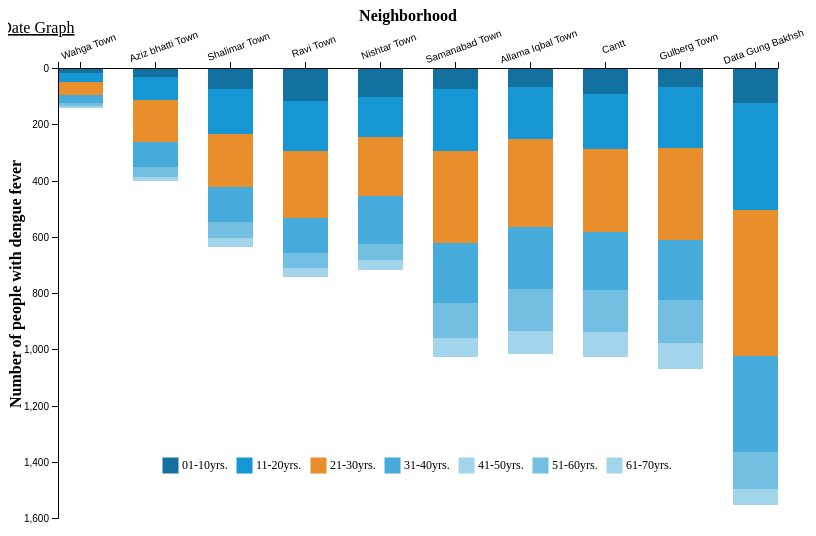
D3 v4 page, settled after 360 driven frames (6 s of simulated time); the page loaded 1 data file(s).


		var margin = 50; //define top, left, right and bottom margins in a dict
		var width = 720;
		var height = 450;

		var legendRectSize = 18;                                  // NEW
        var legendSpacing = 4;                                    // NEW


		//load the data

		d3.json("dengue_age.json", function(error, data) {

			var data = data.filter(filterCriteria);

			function filterCriteria(d) {
			    return (d["Towns name"] != "Total no.") && (d["Towns name"] != "Prevelance(%)");
			}


			data.forEach( function(d) {
				// unary+ operator to read numerical data correctly.
				d["01-10yrs."] = +d["01-10yrs."] || 0
				d["11-20yrs."] = +d["11-20yrs."] || 0
				d["21-30yrs."] = +d["21-30yrs."] || 0
				d["31-40yrs."] = +d["31-40yrs."] || 0
				d["41-50yrs."] = +d["41-50yrs."] || 0
				d["51-60yrs."] = +d["51-60yrs."] || 0
				d["61-70yrs."] = +d["61-70yrs."] || 0
				d["71-80yrs."] = +d["71-80yrs."] || 0
				d["81-90yrs."] = +d["81-90yrs."] || 0
				d["91-100yrs."] = +d["91-100yrs."] || 0
				d["Unknown"] = +d["Unknown"] || 0
				d["Total"] = +d["Total"] || 0

			});

			data.sort(function(a, b) { return a["Total"] - b["Total"]; });
			if (error) throw error;
			dataset = data;
			makeBarChart(dataset);
			console.log(dataset);

			//console.log()
			//console.log(function (dataset) { return dataset["91-100yrs."]});
			
		});

		function makeBarChart(dataset) {

			//var sort_ = dataset.sort(function(a, b) { return b["Total no."] - a["Total no."]; });
			//console.log(sort_)

			//create a series of stacks/keys for the stacked bar chart

			var series = d3.stack()
		    .keys(["01-10yrs.", "11-20yrs.", "21-30yrs.", "31-40yrs.", "41-50yrs.", "51-60yrs.", "61-70yrs."])
		    .offset(d3.stackOffsetDiverging)
		    (dataset); //source: Mike Bostock: https://bl.ocks.org/mbostock/b5935342c6d21928111928401e2c8608



		    console.log(series)
			//add the SVG element

			var svg = d3.select("#chart")
			.append('svg') 
			.attr('width', width + margin*2)
			.attr('height', height + margin*2);

			// set the ranges of X and Y axes

			var xScale = d3.scaleBand()
			.domain(dataset.map(function (d) { return d["Towns name"]; }))
			.rangeRound([0, width])
			.paddingInner(0.4)
    		.align(0.1);

			var yScale = d3.scaleLinear()
			.domain([d3.min(series, stackMin), d3.max(series, stackMax)])
			//[d3.min(series, function (d) { return d["91-100yrs."]; }), 
				//d3.max(series, function (d) { return d["21-30yrs."];	})])
				//
			.rangeRound([0, height])
			.nice();

			//var zScale = d3.scaleOrdinal(d3.schemeCategory20); //source: Mike Bostock: https://bl.ocks.org/mbostock/b5935342c6d21928111928401e2c8608
			// change the colors

			var zScale = d3.scaleOrdinal()
    		.range(["#12719e", "#1696d2", "#e88e2d", "#46abdb", "#a2d4ec", "#73bfe2", "#a2d4ec"]);

			var g = svg.append('g')
			.attr('transform', 'translate(' + margin + ',' + (margin+10) + ')');
			//translate x and y where both of them are 25 right now
			
			var xAxis = svg.append('g')
			.attr('transform', 'translate(' + margin + ',' + (margin+10) + ')')
			.call(d3.axisTop(xScale))
			.selectAll("text")
		      //.style("text-anchor", "end")
		      .attr("dx", "15")
		      .attr("dy", "-.5em")
		      .attr("transform", "rotate(-20)" );

			var yAxis = svg.append('g')
				.attr('transform', 'translate(' + margin + ',' + (margin+10) + ')')
			.call(d3.axisLeft(yScale));

			svg.append("text")
	        //.attr("x", (width / 2))             
	        .attr("y", 0 + (margin / 2))
	        .attr("text-anchor", "middle")  
	        .style("font-size", "16px") 
	        .style("text-decoration", "underline")  
	        .text("Value vs Date Graph");

			// add the data to the bar	chart

			barchart = g.selectAll(".barchart")
				.data(series) // institutes a loop, 
				.enter().append("g")
				.attr("fill", function(d) { return zScale(d.key); })
			  .selectAll("rect")

			  .data(function(d) { return d; })
			  .enter().append("rect")
				.attr("class", "barchart") // now you're making sure that the class that you're choosing is barchartsource:
				.attr("x", function(d) { return xScale(d.data["Towns name"]); })
				.attr("width", "45")
      			.attr("y", function(d) { return yScale(d[0]); })
      			.attr("height", function(d) { return -(yScale(d[0]) - yScale(d[1])); })
      			.on("mouseover", function() { tooltip.style("display", null); })
			  .on("mouseout", function() { tooltip.style("display", "none"); })
			  .on("mousemove", function(d) {
			    var xPosition = d3.mouse(this)[0] + (margin-15);
			    var yPosition = d3.mouse(this)[1] + (margin-15);
			    tooltip.attr("transform", "translate(" + xPosition + "," + yPosition + ")");
			    //console.log(tooltip.select("text").text(d.yScale));
			    tooltip.select("text").text(d[1]-d[0])});


			function stackMin(serie) {
			  return d3.min(serie, function(d) { return d[0]; });
			}

			function stackMax(serie) {
			  return d3.max(serie, function(d) { return d[1]; });
			}


			var dataL = 5;
			var offset = 65;

			var legend = svg.selectAll('.legend')                     // NEW
	          .data(zScale.domain())                                   // NEW
	          .enter()                                                // NEW
	          .append('g')                                            // NEW
	          .attr('class', 'legend')                                // NEW
	          .attr('transform', function(d, i) { 
	             var newdataL = dataL
	             dataL +=  d.length + offset
	             return "translate(" + (newdataL)  + ")"        // NEW
	          });
	                                                // NEW

	        legend.append('rect')                                     // NEW
	          .attr('width', 15)                          // NEW
	          .attr('height', 15)
	          .attr("x", margin*3)
	            .attr("y", height)                         // NEW
	          .style('fill', zScale)                                   // NEW
	          .style('stroke', zScale);                                // NEW

	        legend.append('text')                                     // NEW
	          .attr('x', (margin)*3.38)              // NEW
	          .attr('y', height+11)              // NEW
	          .text(function(d) { return d; });                       // NEW

	         svg.append("text")             
			    .attr("transform", "translate(" + (margin*8) + " ," + margin/4 + ")")
			    .style("text-anchor", "middle")
			    .attr("font-weight", "bold")
			    .text("Neighborhood");

			svg.append("text")
			    .attr("transform", "rotate(-90)")
			    .attr("x", -margin*8)
			    .attr("y", margin/4)
			    .attr("font-weight", "bold")
			    .text("Number of people with dengue fever");

			 // prep the tooltip. source: http://bl.ocks.org/mstanaland/6100713

				var tooltip = svg.append("g")
				.attr("class", "tooltip")
				.style("display", "none");

				tooltip.append("rect")
				.attr("width", 30)
				.attr("height", 20)
				.attr("fill", "white")
				.style("opacity", 0.5);

				tooltip.append("text")
				.attr("x", 15)
				.attr("dy", "1.2em")
				.style("text-anchor", "middle")
				.attr("font-size", "12px")
				.attr("font-weight", "bold");

		};

		//things to do (in order of priority):
		//*. experiment with the mouseover
		//1. align the x axis ticks (------done)
		//2. sort the data in descending order (-------done)
		//3. add the title/subtitle/caption (or sources)
		//4. create separate pages for .script, .html and .css
	

### data: dengue_age.json
[
 {
  "Towns name": "Allama Iqbal Town",
  "01-10yrs.": 68,
  "11-20yrs.": 186,
  "21-30yrs.": 310,
  "31-40yrs.": 222,
  "41-50yrs": 186,
  "51-60yrs.": 150,
  "61-70yrs.": 82,
  "71-80yrs.": 21,
  "81-90yrs.": "7",
  "91-100yrs.": "-",
  "Unknown": 111,
  "Total": 1343
 },
 {
  "Towns name": "Aziz bhatti Town",
  "01-10yrs.": 32,
  "11-20yrs.": 83,
  "21-30yrs.": 148,
  "31-40yrs.": 88,
  "41-50yrs": 72,
  "51-60yrs.": 38,
  "61-70yrs.": 14,
  "71-80yrs.": 8,
  "81-90yrs.": "-",
  "91-100yrs.": "-",
  "Unknown": 33,
  "Total": 516
 },
 {
  "Towns name": "Data Gung Bakhsh",
  "01-10yrs.": 126,
  "11-20yrs.": 380,
  "21-30yrs.": 518,
  "31-40yrs.": 342,
  "41-50yrs": 219,
  "51-60yrs.": 130,
  "61-70yrs.": 56,
  "71-80yrs.": 28,
  "81-90yrs.": "4",
  "91-100yrs.": "-",
  "Unknown": 266,
  "Total": 2069
 },
 {
  "Towns name": "Gulberg Town",
  "01-10yrs.": 67,
  "11-20yrs.": 216,
  "21-30yrs.": 330,
  "31-40yrs.": 213,
  "41-50yrs": 183,
  "51-60yrs.": 150,
  "61-70yrs.": 94,
  "71-80yrs.": 45,
  "81-90yrs.": "7",
  "91-100yrs.": "1",
  "Unknown": 195,
  "Total": 1501
 },
 {
  "Towns name": "Nishtar Town",
  "01-10yrs.": 102,
  "11-20yrs.": 142,
  "21-30yrs.": 212,
  "31-40yrs.": 168,
  "41-50yrs": 97,
  "51-60yrs.": 60,
  "61-70yrs.": 33,
  "71-80yrs.": 8,
  "81-90yrs.": "4",
  "91-100yrs.": "1",
  "Unknown": 280,
  "Total": 1107
 },
 {
  "Towns name": "Ravi Town",
  "01-10yrs.": 117,
  "11-20yrs.": 178,
  "21-30yrs.": 238,
  "31-40yrs.": 125,
  "41-50yrs": 89,
  "51-60yrs.": 52,
  "61-70yrs.": 33,
  "71-80yrs.": 6,
  "81-90yrs.": "4",
  "91-100yrs.": "-",
  "Unknown": 142,
  "Total": 984
 },
 {
  "Towns name": "Samanabad Town",
  "01-10yrs.": 75,
  "11-20yrs.": 221,
  "21-30yrs.": 325,
  "31-40yrs.": 215,
  "41-50yrs": 176,
  "51-60yrs.": 124,
  "61-70yrs.": 68,
  "71-80yrs.": 18,
  "81-90yrs.": "1",
  "91-100yrs.": "1",
  "Unknown": 114,
  "Total": 1338
 },
 {
  "Towns name": "Shalimar Town",
  "01-10yrs.": 74,
  "11-20yrs.": 159,
  "21-30yrs.": 189,
  "31-40yrs.": 127,
  "41-50yrs": 93,
  "51-60yrs.": 57,
  "61-70yrs.": 30,
  "71-80yrs.": 15,
  "81-90yrs.": "3",
  "91-100yrs.": "-",
  "Unknown": 76,
  "Total": 823
 },
 "... 4 more items"
]